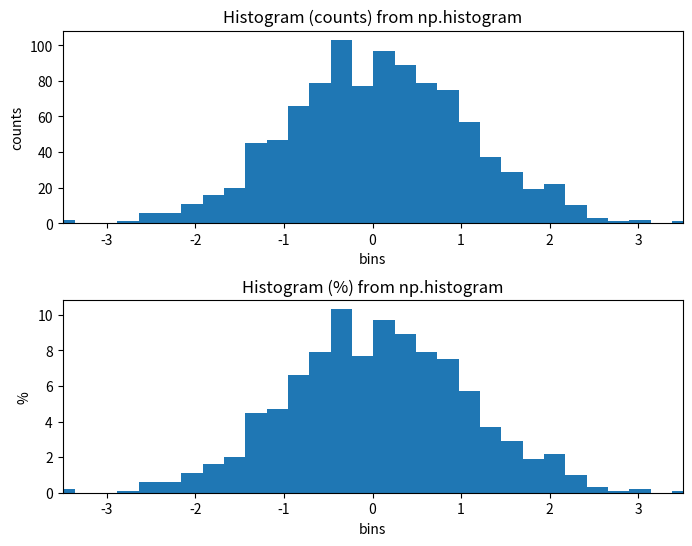

Source code (Python): (Note: this script raises an exception after producing the figure.)
# -*- coding: utf-8 -*-
"""
Created on Sun Sep 12 18:47:20 2021

[redacted]
"""
import matplotlib.pyplot as plt
import numpy as np

# generate data
n = 1000
rng = np.random.default_rng()
data = rng.standard_normal(n)

# create counts and bins
bin_counts, bin_edges = np.histogram(data, 30)

fig, ax = plt.subplots(2, 1, figsize=(8, 6), dpi=150)
fig.subplots_adjust(hspace=0.4)

# plot histogram in counts
ax[0].hist(bin_edges[:-1], bin_edges, weights=bin_counts)
ax[0].set(title='Histogram (counts) from np.histogram', xlim=[-3.5, 3.5],
          xlabel='bins', ylabel='counts')

# convert counts to percents
# for-loop
# phist = np.zeros(chist.shape)
# for i in range(30):
#     phist[i] = (chist[i] / n) * 100

# more numpying way
bin_perc = (bin_counts / n) * 100

# plot histogram in percents
ax[1].hist(bin_edges[:-1], bin_edges, weights=bin_perc)
ax[1].set(title='Histogram (%) from np.histogram', xlim=[-3.5, 3.5],
          xlabel='bins', ylabel='%')
# showing off
props = dict(boxstyle='round', facecolor='white', alpha=0.5)
ax[1].text(0.02, 0.85, f'Sum of all bins is {np.round(np.sum(phist), 2)}',
           transform=ax[1].transAxes, bbox=props)
plt.show()